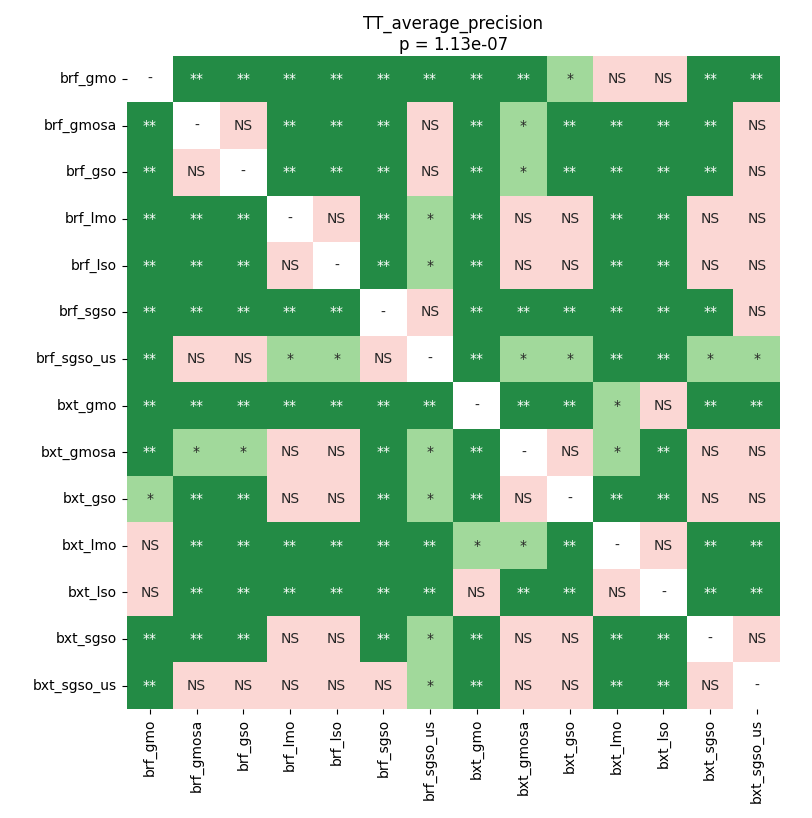

Source data for this figure (header and first rows):
	brf_gmo	brf_gmosa	brf_gso	brf_lmo	brf_lso	brf_sgso	brf_sgso_us	bxt_gmo	bxt_gmosa	bxt_gso	bxt_lmo	bxt_lso	bxt_sgso	bxt_sgso_us
brf_gmo	1.0	0.004039	0.004039	0.004039	0.004039	0.004039	0.00697	0.004039	0.004039	0.01506	0.3094	0.2747	0.004039	0.004039
brf_gmosa	0.004039	1.0	0.0504	0.004039	0.00697	0.004039	0.281	0.004039	0.01506	0.004039	0.004039	0.004039	0.004039	0.3094
brf_gso	0.004039	0.0504	1.0	0.004039	0.004039	0.004039	0.3094	0.004039	0.01506	0.004039	0.004039	0.004039	0.004039	0.2024
brf_lmo	0.004039	0.004039	0.004039	1.0	0.1371	0.004039	0.0204	0.004039	0.8551	0.4757	0.00697	0.004039	1.0	0.2346
brf_lso	0.004039	0.00697	0.004039	0.1371	1.0	0.004039	0.02777	0.004039	0.3491	0.2346	0.004039	0.004039	0.3491	0.5756
brf_sgso	0.004039	0.004039	0.004039	0.004039	0.004039	1.0	0.5756	0.004039	0.004039	0.004039	0.004039	0.004039	0.004039	0.0504
brf_sgso_us	0.00697	0.281	0.3094	0.0204	0.02777	0.5756	1.0	0.00697	0.02777	0.0204	0.00697	0.00697	0.02777	0.03828
bxt_gmo	0.004039	0.004039	0.004039	0.004039	0.004039	0.004039	0.00697	1.0	0.004039	0.004039	0.01123	0.085	0.004039	0.004039
bxt_gmosa	0.004039	0.01506	0.01506	0.8551	0.3491	0.004039	0.02777	0.004039	1.0	0.5756	0.01123	0.009874	0.3491	0.06534
bxt_gso	0.01506	0.004039	0.004039	0.4757	0.2346	0.004039	0.0204	0.004039	0.5756	1.0	0.009874	0.004039	0.1965	0.2747
bxt_lmo	0.3094	0.004039	0.004039	0.00697	0.004039	0.004039	0.00697	0.01123	0.01123	0.009874	1.0	0.639	0.004039	0.00697
bxt_lso	0.2747	0.004039	0.004039	0.004039	0.004039	0.004039	0.00697	0.085	0.009874	0.004039	0.639	1.0	0.004039	0.009874
bxt_sgso	0.004039	0.004039	0.004039	1.0	0.3491	0.004039	0.02777	0.004039	0.3491	0.1965	0.004039	0.004039	1.0	0.2346
bxt_sgso_us	0.004039	0.3094	0.2024	0.2346	0.5756	0.0504	0.03828	0.004039	0.06534	0.2747	0.00697	0.009874	0.2346	1.0
